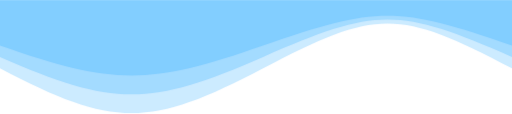
t = 0.00 s
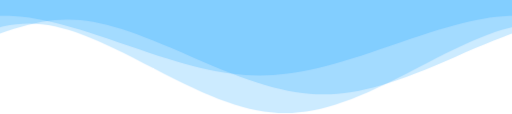
t = 3.00 s
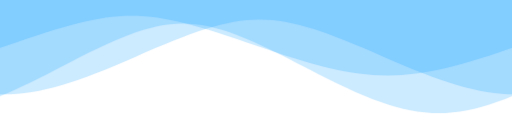
t = 6.00 s
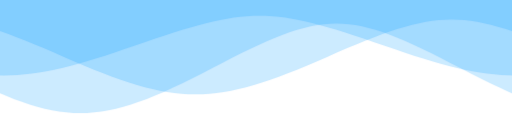
t = 9.00 s

The animated SVG that drew these frames (rendered in a browser with its animation timeline set to each time). Animation: 3 CSS @keyframes rules; frames cover the first 9.00 s, repeats indefinitely.

<svg viewbox="0 0 1440 320" xmlns="http://www.w3.org/2000/svg">
  <defs>
    <style type="text/css">
      .wave {
        animation: wave 8s linear infinite;
      }

      .wave1 {
        animation: wave1 10s linear infinite;
      }

      .wave2 {
        animation: wave2 12s linear infinite;
      }

      @keyframes wave {
        0% {
          transform: translateX(0%);
        }

        100% {
          transform: translateX(100%);
        }
      }

      @keyframes wave1 {
        0% {
          transform: scaleY(1.2) translateX(0%);
        }

        100% {
          transform: scaleY(1.2) translateX(100%);
        }
      }

      @keyframes wave2 {
        0% {
          transform: scaleY(.8) translateX(0%);
        }

        100% {
          transform: scaleY(.8) translateX(100%);
        }
      }
    </style>
    <path id='sineWave' fill="#0099ff" fill-opacity="0.2" d="M0,160 C320,300,420,300,740,160 C1060,20,1120,20,1440,160 V0 H0" />
  </defs>
  <use class="wave" href="#sineWave" />
  <use class="wave" x="-100%" href="#sineWave" />
  <use class="wave1" href="#sineWave" />
  <use class="wave1" x="-100%" href="#sineWave" />
  <use class="wave2" href="#sineWave" />
  <use class="wave2" x="-100%" href="#sineWave" />
</svg>
